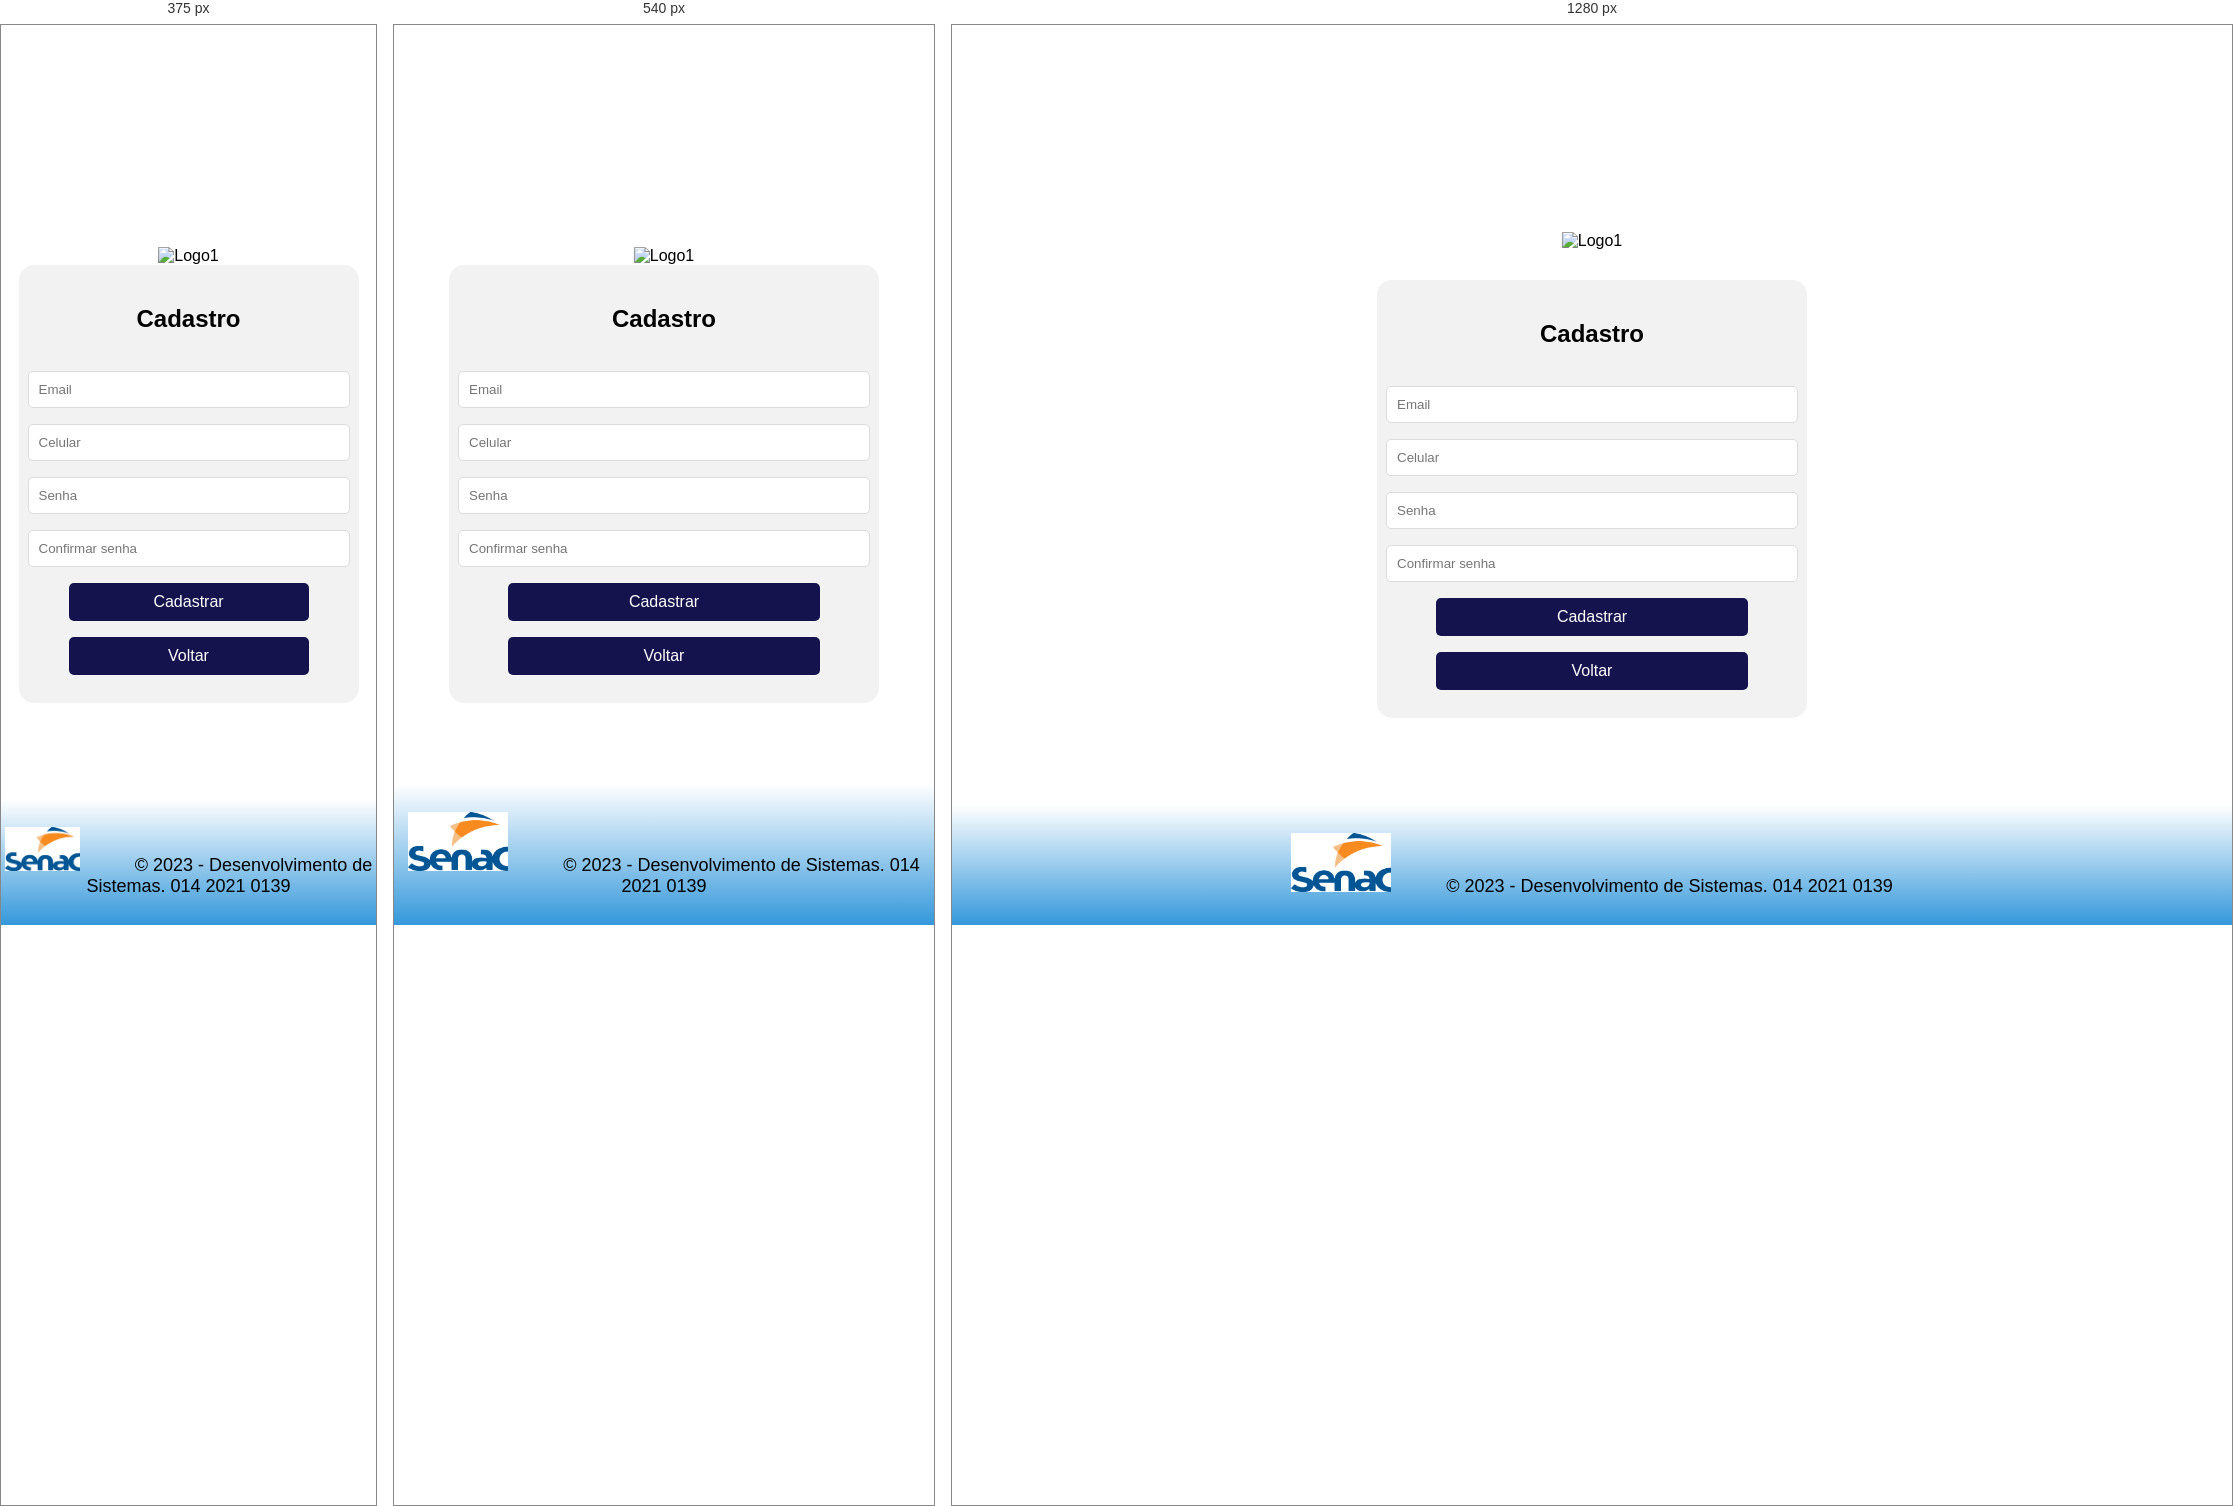
Rendered at 375 px, 540 px and 1280 px, left to right.

<!-- file: Cadastro.html -->
<!DOCTYPE html>
<html lang="pt-br">
<head>
    <meta charset="UTF-8">
    <meta name="viewport" content="width=device-width, initial-scale=1.0">
    <title>CADASTRO</title>
    <link rel="stylesheet" href="Estilo_Cadastro.css">
    
</head>

<body>
    <div>
        <img class="logo1" src="Logo_branco.png" alt="Logo1">
    </div>
    

    <div class="form-container" id="centerContent">
        <h2>Cadastro</h2>
        <input type="text" placeholder="Email" id="email" required>
        <input type="tel" placeholder="Celular" id="celular" required>
        <input type="password" placeholder="Senha" id="senha" required>
        <input type="password" placeholder="Confirmar senha" id="confirmar_senha" required>
            
            <a class="button-link" href="Entrar.html">Cadastrar</a>
            <a class="button-link" href="Entrar.html">Voltar</a>
    </div>

    <footer>
        <p><img class="logo2" src="senac-logo-sem-fundo.png" alt="logo2">
            &copy; 2023 - Desenvolvimento de Sistemas. 014 2021 0139</p>
    </footer>
<script src="Cadastro.js"></script>
    
</body>
</html>


/* @media block from Estilo_Cadastro.css */
@media only screen and (max-width: 600px) {
    /* Adicione suas regras CSS responsivas aqui */
    .form-container {
        width: 80%;
        margin: 0 auto;
    }
}

/* @media block from Estilo_Cadastro.css */
@media only screen and (max-width: 480px) {
    .logo1 {
        max-width: 65%;
        height: auto;
    }

    .logo2 {
        max-width: 20%;
        height: auto;
    }
}